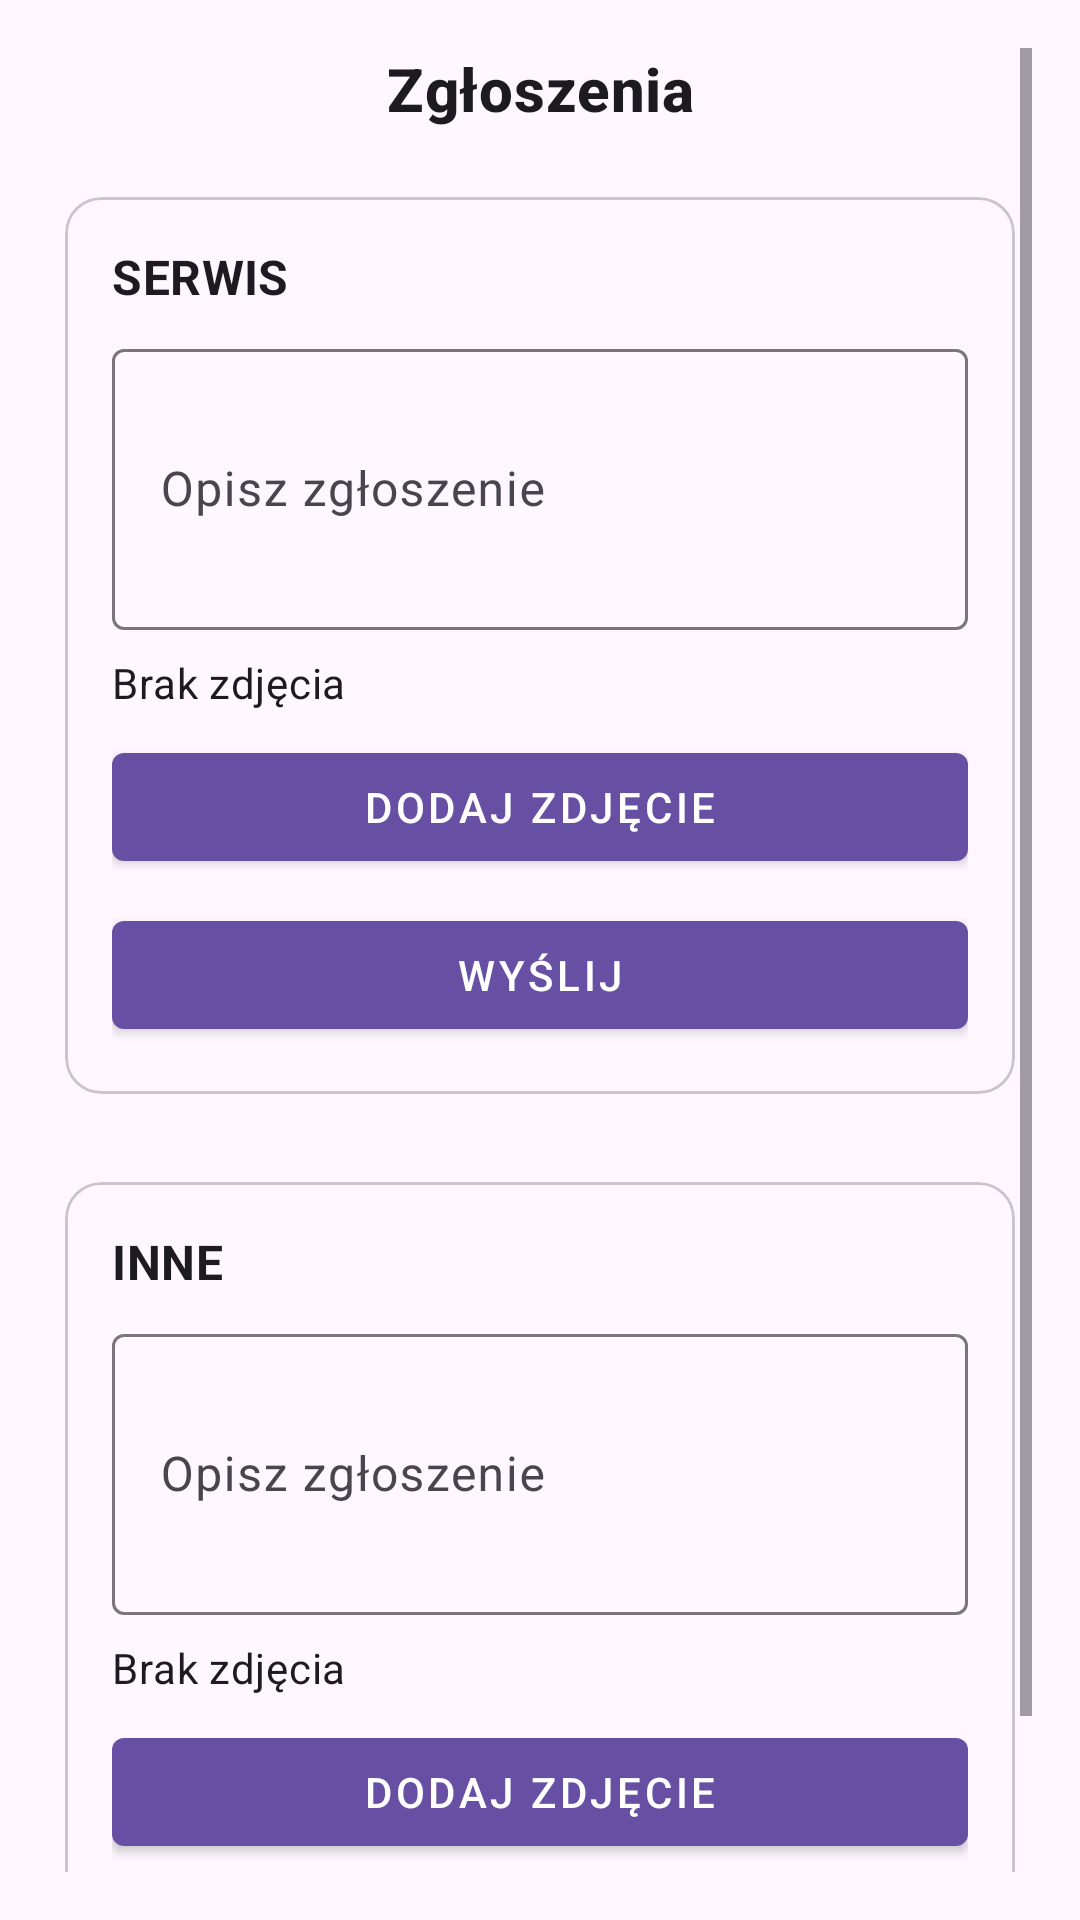

Here is an Android app screen rendered from its layout file. Give the layout XML and the strings, colors and styles it references.
<!-- AndroidManifest.xml: application theme Theme.PartnerTaxiKierowca -->
<!-- res/layout/activity_report.xml -->
<?xml version="1.0" encoding="utf-8"?>
<ScrollView xmlns:android="http://schemas.android.com/apk/res/android"
    xmlns:app="http://schemas.android.com/apk/res-auto"
    android:layout_width="match_parent"
    android:layout_height="match_parent"
    android:padding="16dp">

    <LinearLayout
        android:layout_width="match_parent"
        android:layout_height="wrap_content"
        android:orientation="vertical">

        <TextView
            android:id="@+id/tvReportTitle"
            android:layout_width="match_parent"
            android:layout_height="wrap_content"
            android:text="@string/report_title"
            android:textAlignment="center"
            android:textAppearance="@style/TextAppearance.MaterialComponents.Headline6"
            android:textStyle="bold"
            android:paddingBottom="16dp" />

        <com.google.android.material.card.MaterialCardView
            android:layout_width="match_parent"
            android:layout_height="wrap_content"
            android:layout_marginBottom="16dp"
            app:cardUseCompatPadding="true">

            <LinearLayout
                android:layout_width="match_parent"
                android:layout_height="wrap_content"
                android:orientation="vertical"
                android:padding="16dp">

                <TextView
                    android:layout_width="match_parent"
                    android:layout_height="wrap_content"
                    android:text="@string/report_section_service"
                    android:textAppearance="@style/TextAppearance.MaterialComponents.Subtitle1"
                    android:textStyle="bold"
                    android:paddingBottom="8dp" />

                <com.google.android.material.textfield.TextInputLayout
                    android:id="@+id/layoutServiceDescription"
                    android:layout_width="match_parent"
                    android:layout_height="wrap_content"
                    android:hint="@string/report_description_hint">

                    <com.google.android.material.textfield.TextInputEditText
                        android:id="@+id/inputServiceDescription"
                        android:layout_width="match_parent"
                        android:layout_height="wrap_content"
                        android:inputType="textMultiLine"
                        android:minLines="3"
                        android:maxLines="6" />
                </com.google.android.material.textfield.TextInputLayout>

                <TextView
                    android:id="@+id/tvServicePhotoStatus"
                    android:layout_width="match_parent"
                    android:layout_height="wrap_content"
                    android:layout_marginTop="8dp"
                    android:text="@string/report_photo_status_none"
                    android:textAppearance="@style/TextAppearance.MaterialComponents.Body2" />

                <com.google.android.material.button.MaterialButton
                    android:id="@+id/btnServicePhoto"
                    style="@style/Widget.MaterialComponents.Button"
                    android:layout_width="match_parent"
                    android:layout_height="wrap_content"
                    android:layout_marginTop="8dp"
                    android:text="@string/report_take_photo" />

                <com.google.android.material.button.MaterialButton
                    android:id="@+id/btnServiceSend"
                    style="@style/Widget.MaterialComponents.Button"
                    android:layout_width="match_parent"
                    android:layout_height="wrap_content"
                    android:layout_marginTop="8dp"
                    android:text="@string/report_send" />
            </LinearLayout>
        </com.google.android.material.card.MaterialCardView>

        <com.google.android.material.card.MaterialCardView
            android:layout_width="match_parent"
            android:layout_height="wrap_content"
            app:cardUseCompatPadding="true">

            <LinearLayout
                android:layout_width="match_parent"
                android:layout_height="wrap_content"
                android:orientation="vertical"
                android:padding="16dp">

                <TextView
                    android:layout_width="match_parent"
                    android:layout_height="wrap_content"
                    android:text="@string/report_section_other"
                    android:textAppearance="@style/TextAppearance.MaterialComponents.Subtitle1"
                    android:textStyle="bold"
                    android:paddingBottom="8dp" />

                <com.google.android.material.textfield.TextInputLayout
                    android:id="@+id/layoutOtherDescription"
                    android:layout_width="match_parent"
                    android:layout_height="wrap_content"
                    android:hint="@string/report_description_hint">

                    <com.google.android.material.textfield.TextInputEditText
                        android:id="@+id/inputOtherDescription"
                        android:layout_width="match_parent"
                        android:layout_height="wrap_content"
                        android:inputType="textMultiLine"
                        android:minLines="3"
                        android:maxLines="6" />
                </com.google.android.material.textfield.TextInputLayout>

                <TextView
                    android:id="@+id/tvOtherPhotoStatus"
                    android:layout_width="match_parent"
                    android:layout_height="wrap_content"
                    android:layout_marginTop="8dp"
                    android:text="@string/report_photo_status_none"
                    android:textAppearance="@style/TextAppearance.MaterialComponents.Body2" />

                <com.google.android.material.button.MaterialButton
                    android:id="@+id/btnOtherPhoto"
                    style="@style/Widget.MaterialComponents.Button"
                    android:layout_width="match_parent"
                    android:layout_height="wrap_content"
                    android:layout_marginTop="8dp"
                    android:text="@string/report_take_photo" />

                <com.google.android.material.button.MaterialButton
                    android:id="@+id/btnOtherSend"
                    style="@style/Widget.MaterialComponents.Button"
                    android:layout_width="match_parent"
                    android:layout_height="wrap_content"
                    android:layout_marginTop="8dp"
                    android:text="@string/report_send" />
            </LinearLayout>
        </com.google.android.material.card.MaterialCardView>

    </LinearLayout>
</ScrollView>
<!-- resources referenced by this layout -->
<resources>
  <string name="report_description_hint">Opisz zgłoszenie</string>
  <string name="report_photo_status_none">Brak zdjęcia</string>
  <string name="report_section_other">INNE</string>
  <string name="report_section_service">SERWIS</string>
  <string name="report_send">Wyślij</string>
  <string name="report_take_photo">Dodaj zdjęcie</string>
  <string name="report_title">Zgłoszenia</string>
  <style name="Theme.PartnerTaxiKierowca" parent="Base.Theme.PartnerTaxiKierowca" />
  <style name="Base.Theme.PartnerTaxiKierowca" parent="Theme.Material3.DayNight.NoActionBar">
          
          <item name="colorPrimary">@color/colorPrimary</item>
          <item name="colorOnPrimary">@color/colorOnPrimary</item>
          <item name="colorSecondary">@color/colorSecondary</item>
          <item name="colorPrimaryContainer">@color/colorPrimaryContainer</item>
      </style>
  <color name="colorPrimary">#6750A4</color>
  <color name="colorOnPrimary">#FFFFFFFF</color>
  <color name="colorSecondary">#625B71</color>
  <color name="colorPrimaryContainer">#EADDFF</color>
</resources>
